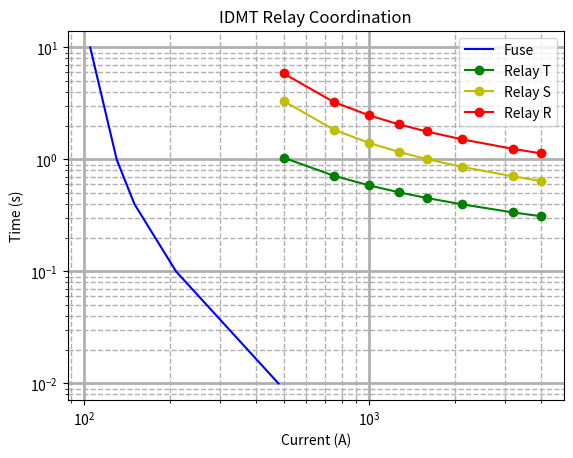

Recreate this plot in Python.
import math
import numpy as np
from matplotlib import pyplot as plt

def findTMS(t, I, psm, In):
    tms = t / (0.14/(math.pow((I/(psm*In)), 0.02) - 1));
    return round(tms, 3);

def findOperatingTime(tms, I, psm, In):
    t = tms * (0.14/(math.pow((I/(psm*In)), 0.02) - 1));
    return round(t, 3);

def main():
    # Fuse Characteristics
    xI = [105, 130, 150, 210, 480]
    yT = [10, 1, 0.4, 0.1, 0.01]

    # --------------------------------------------------
    # Relay T
    # --------------------------------------------------
    print("RELAY T")
    psm = 2
    In = 100
    tms = findTMS(0.51, 1270, psm, In)
    print("T: TMS", tms)
    
    faultCurrents = [500, 750, 1000, 1270, 1587, 2120, 3180, 4000];
    timeT = []
    for i in faultCurrents:
        temp = findOperatingTime(tms, i, psm, In);
        timeT.append(temp);
        print("T: current,", i, ", time:", temp)
    # --------------------------------------------------
    # Relay S
    # --------------------------------------------------
    print("RELAY S")
    psm = 3
    In = 100
    tms = findTMS(1.01, 1587, psm, In)
    print("S: TMS", tms)
    
    timeS = []
    for i in faultCurrents:
        temp = findOperatingTime(tms, i, psm, In);
        timeS.append(temp);
        print("S: current,", i, ", time:", temp)

    # --------------------------------------------------
    # Relay R
    # --------------------------------------------------
    print("RELAY R")
    psm = 3
    In = 100
    tms = findTMS(1.51, 2120, psm, In)
    print("R: TMS", tms)
    
    timeR = []
    for i in faultCurrents:
        temp = findOperatingTime(tms, i, psm, In);
        timeR.append(temp);
        print("R: current,", i, ", time:", temp)

  
    plt.loglog(xI, yT, 'b', label="Fuse")
    plt.loglog(faultCurrents, timeT, 'o-g', label="Relay T")
    plt.loglog(faultCurrents, timeS, 'o-y', label="Relay S")
    plt.loglog(faultCurrents, timeR, 'o-r', label="Relay R")
    plt.title('IDMT Relay Coordination')
    plt.xlabel('Current (A)')
    plt.ylabel('Time (s)')
    plt.legend()
    plt.grid(visible=True, which='major', linewidth=2, linestyle='-') 
    plt.grid(visible=True, which='minor', linewidth=1, linestyle='--')
    plt.show()

if __name__ == '__main__':
        main()
